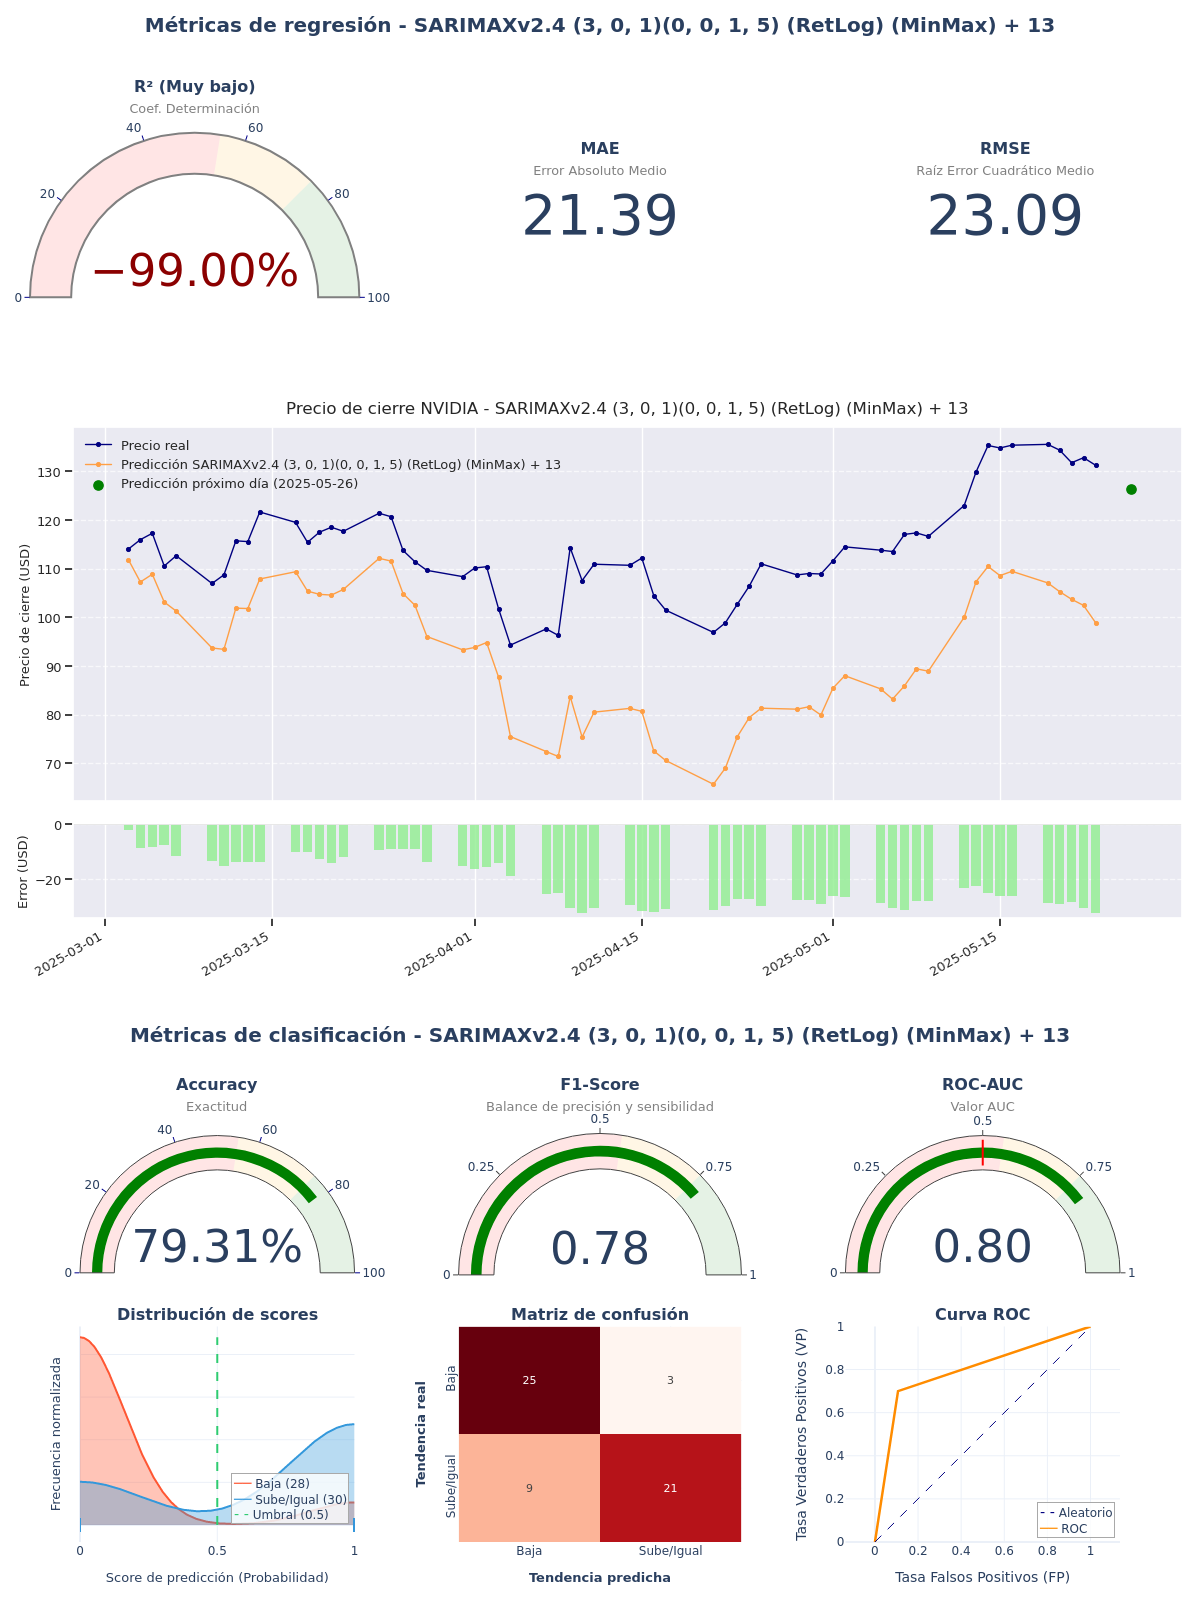

Values plotted in this chart, from the file beside it:
model_title; model_hash; r2; mae; rmse; accuracy; f1_score; roc_auc; irb_regr; irb_clas; irb_total
SARIMAXv2.4 (3, 0, 1)(0, 0, 1, 5) (RetLo…; 81dbd6f8; -4,0676; 21,3874; 23,0868; 0,7931; 0,7778; 0,7964; -1,5546; 1,5033; 0,1272
